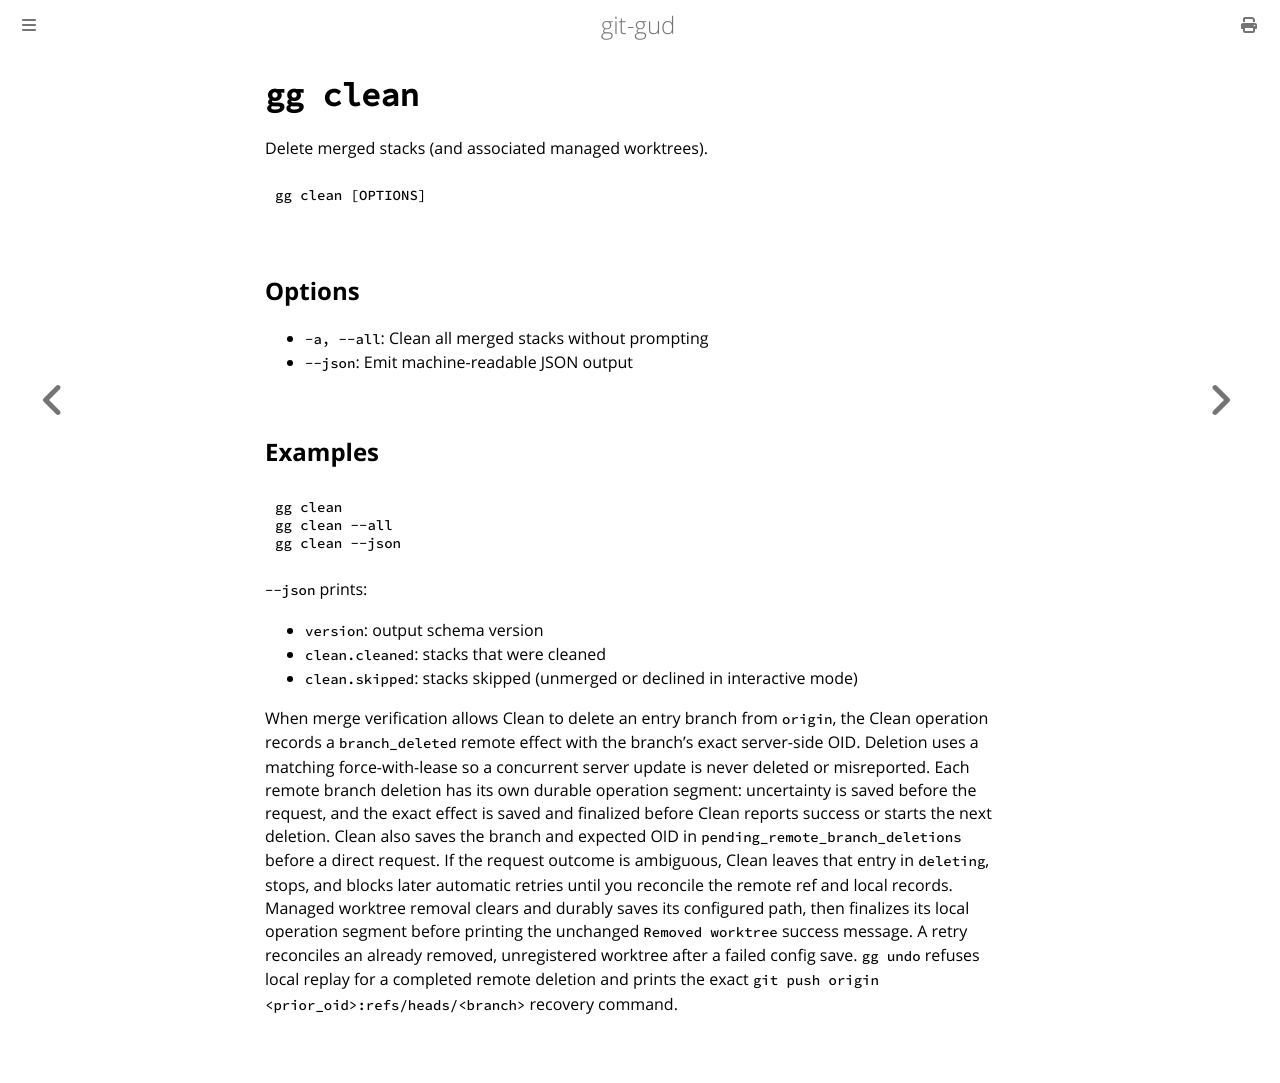

repository: mrmans0n/git-gud · page: pr-preview/pr-520/commands/clean.html · generator: mdbook

# `gg clean`

Delete merged stacks (and associated managed worktrees).

```bash
gg clean [OPTIONS]
```

## Options

- `-a, --all`: Clean all merged stacks without prompting
- `--json`: Emit machine-readable JSON output

## Examples

```bash
gg clean
gg clean --all
gg clean --json
```

`--json` prints:
- `version`: output schema version
- `clean.cleaned`: stacks that were cleaned
- `clean.skipped`: stacks skipped (unmerged or declined in interactive mode)

When merge verification allows Clean to delete an entry branch from `origin`,
the Clean operation records a `branch_deleted` remote effect with the branch's
exact server-side OID. Deletion uses a matching force-with-lease so a concurrent
server update is never deleted or misreported. Each remote branch deletion has
its own durable operation segment: uncertainty is saved before the request, and
the exact effect is saved and finalized before Clean reports success or starts
the next deletion. Clean also saves the branch and expected OID in
`pending_remote_branch_deletions` before a direct request. If the request outcome
is ambiguous, Clean leaves that entry in `deleting`, stops, and blocks later
automatic retries until you reconcile the remote ref and local records. Managed
worktree removal clears and durably saves its configured path, then finalizes its
local operation segment before printing the unchanged `Removed worktree` success
message. A retry reconciles an already removed, unregistered worktree after a
failed config save. `gg undo` refuses local replay for a completed remote deletion
and prints the exact `git push origin <prior_oid>:refs/heads/<branch>` recovery
command.
